Run: headless pygame with SDL's dummy video driver; simulated clock (each Clock.tick advances the game by its frame time, no real sleeping); random seed 0; keys injected as events and as key.get_pressed() state; mouse plan: one left click at the window centre at the start of phase 2, then a move to the lower-right quarter at the start of phase 3.
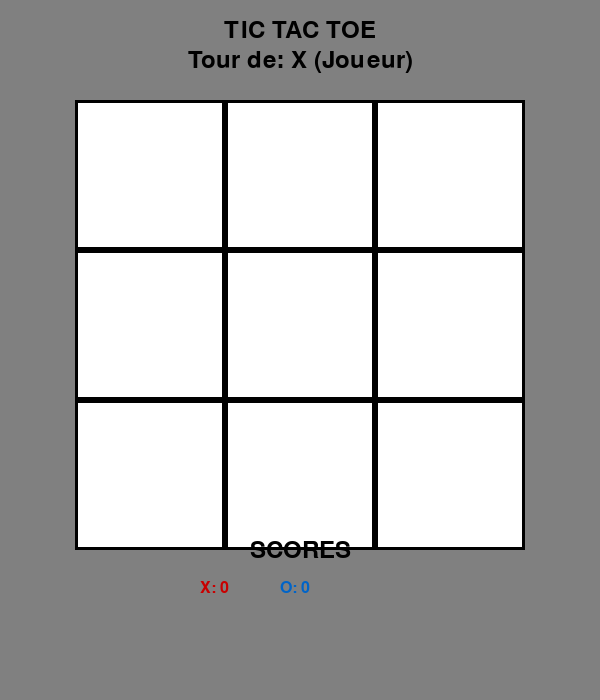
Frame 1 of 4 · flips 1–60 · no input
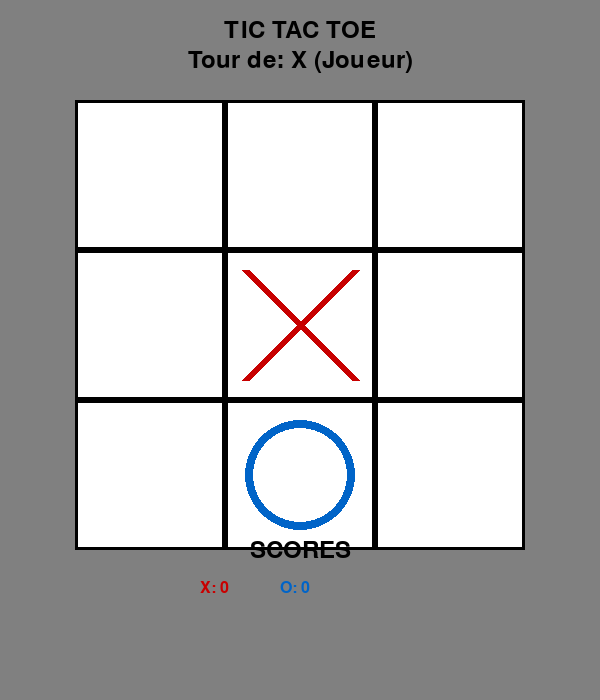
Frame 2 of 4 · flips 61–180 · clicked the window centre · tapped SPACE, RETURN · held RIGHT (→), D
Frame 3 of 4 · flips 181–300 · moved the mouse to the lower-right quarter · held DOWN (↓), S · screen unchanged from frame 2, image omitted
Frame 4 of 4 · flips 301–420 · held LEFT (←), A, UP (↑), W · screen unchanged from frame 3, image omitted

The pygame program that drew these frames:

import pygame
import sys
import random

# Initialisation de Pygame
pygame.init()

# Constantes
LARGEUR = 600
HAUTEUR = 700
TAILLE_CASE = 150
FPS = 60

# Couleurs
BLANC = (255, 255, 255)
NOIR = (0, 0, 0)
GRIS = (128, 128, 128)
BLEU = (0, 100, 200)
ROUGE = (200, 0, 0)
VERT = (0, 200, 0)

class JeuTicTacToe:
    def __init__(self):
        self.ecran = pygame.display.set_mode((LARGEUR, HAUTEUR))
        pygame.display.set_caption("Tic Tac Toe")
        self.horloge = pygame.time.Clock()
        
        # Grille 3x3 (0 = vide, 1 = X, 2 = O)
        self.grille = [[0 for _ in range(3)] for _ in range(3)]
        
        # État du jeu
        self.joueur_actuel = 1  # 1 = X, 2 = O
        self.jeu_termine = False
        self.gagnant = None
        self.mode_ia = True
        
        # Interface
        self.font = pygame.font.Font(None, 72)
        self.font_petit = pygame.font.Font(None, 36)
        
        # Scores
        self.scores = {"X": 0, "O": 0, "Égalité": 0}
    
    def obtenir_case_cliquee(self, pos):
        x, y = pos
        # Décaler pour centrer la grille
        offset_x = (LARGEUR - 3 * TAILLE_CASE) // 2
        offset_y = 100
        
        if (offset_x <= x <= offset_x + 3 * TAILLE_CASE and
            offset_y <= y <= offset_y + 3 * TAILLE_CASE):
            
            col = (x - offset_x) // TAILLE_CASE
            ligne = (y - offset_y) // TAILLE_CASE
            
            if 0 <= col < 3 and 0 <= ligne < 3:
                return ligne, col
        
        return None, None
    
    def placer_symbole(self, ligne, col):
        if self.grille[ligne][col] == 0 and not self.jeu_termine:
            self.grille[ligne][col] = self.joueur_actuel
            
            # Vérifier victoire
            if self.verifier_victoire():
                self.jeu_termine = True
                self.gagnant = "X" if self.joueur_actuel == 1 else "O"
                self.scores[self.gagnant] += 1
            elif self.grille_pleine():
                self.jeu_termine = True
                self.gagnant = "Égalité"
                self.scores["Égalité"] += 1
            else:
                # Changer de joueur
                self.joueur_actuel = 2 if self.joueur_actuel == 1 else 1
            
            return True
        return False
    
    def verifier_victoire(self):
        # Vérifier lignes
        for ligne in self.grille:
            if ligne[0] == ligne[1] == ligne[2] != 0:
                return True
        
        # Vérifier colonnes
        for col in range(3):
            if self.grille[0][col] == self.grille[1][col] == self.grille[2][col] != 0:
                return True
        
        # Vérifier diagonales
        if self.grille[0][0] == self.grille[1][1] == self.grille[2][2] != 0:
            return True
        if self.grille[0][2] == self.grille[1][1] == self.grille[2][0] != 0:
            return True
        
        return False
    
    def grille_pleine(self):
        for ligne in self.grille:
            if 0 in ligne:
                return False
        return True
    
    def coup_ia(self):
        # IA simple - cherche à gagner, puis à bloquer, sinon coup aléatoire
        
        # Essayer de gagner
        for ligne in range(3):
            for col in range(3):
                if self.grille[ligne][col] == 0:
                    self.grille[ligne][col] = 2
                    if self.verifier_victoire():
                        self.grille[ligne][col] = 0
                        return ligne, col
                    self.grille[ligne][col] = 0
        
        # Essayer de bloquer
        for ligne in range(3):
            for col in range(3):
                if self.grille[ligne][col] == 0:
                    self.grille[ligne][col] = 1
                    if self.verifier_victoire():
                        self.grille[ligne][col] = 0
                        return ligne, col
                    self.grille[ligne][col] = 0
        
        # Coup aléatoire
        cases_libres = []
        for ligne in range(3):
            for col in range(3):
                if self.grille[ligne][col] == 0:
                    cases_libres.append((ligne, col))
        
        if cases_libres:
            return random.choice(cases_libres)
        
        return None, None
    
    def dessiner_grille(self):
        offset_x = (LARGEUR - 3 * TAILLE_CASE) // 2
        offset_y = 100
        
        # Dessiner les cases
        for ligne in range(3):
            for col in range(3):
                x = offset_x + col * TAILLE_CASE
                y = offset_y + ligne * TAILLE_CASE
                
                rect = pygame.Rect(x, y, TAILLE_CASE, TAILLE_CASE)
                pygame.draw.rect(self.ecran, BLANC, rect)
                pygame.draw.rect(self.ecran, NOIR, rect, 3)
                
                # Dessiner X ou O
                if self.grille[ligne][col] == 1:  # X
                    pygame.draw.line(self.ecran, ROUGE, 
                                   (x + 20, y + 20), (x + TAILLE_CASE - 20, y + TAILLE_CASE - 20), 8)
                    pygame.draw.line(self.ecran, ROUGE, 
                                   (x + TAILLE_CASE - 20, y + 20), (x + 20, y + TAILLE_CASE - 20), 8)
                elif self.grille[ligne][col] == 2:  # O
                    centre = (x + TAILLE_CASE // 2, y + TAILLE_CASE // 2)
                    pygame.draw.circle(self.ecran, BLEU, centre, TAILLE_CASE // 2 - 20, 8)
    
    def dessiner_interface(self):
        # Titre
        texte_titre = self.font_petit.render("TIC TAC TOE", True, NOIR)
        rect_titre = texte_titre.get_rect(center=(LARGEUR//2, 30))
        self.ecran.blit(texte_titre, rect_titre)
        
        # Joueur actuel
        if not self.jeu_termine:
            joueur_nom = "X (Joueur)" if self.joueur_actuel == 1 else "O (IA)"
            texte_joueur = self.font_petit.render(f"Tour de: {joueur_nom}", True, NOIR)
            rect_joueur = texte_joueur.get_rect(center=(LARGEUR//2, 60))
            self.ecran.blit(texte_joueur, rect_joueur)
        
        # Scores
        y_scores = 550
        texte_scores = self.font_petit.render("SCORES", True, NOIR)
        rect_scores = texte_scores.get_rect(center=(LARGEUR//2, y_scores))
        self.ecran.blit(texte_scores, rect_scores)
        
        texte_x = pygame.font.Font(None, 24).render(f"X: {self.scores['X']}", True, ROUGE)
        texte_o = pygame.font.Font(None, 24).render(f"O: {self.scores['O']}", True, BLEU)
        texte_egalite = pygame.font.Font(None, 24).render(f"Égalité: {self.scores['Égalité']}", True, GRIS)
        
        self.ecran.blit(texte_x, (LARGEUR//2 - 100, y_scores + 30))
        self.ecran.blit(texte_o, (LARGEUR//2 - 20, y_scores + 30))
        self.ecran.blit(texte_egalite, (LARGEUR//2 + 60, y_scores + 30))
        
        # Instructions
        if self.jeu_termine:
            if self.gagnant == "Égalité":
                texte_fin = self.font_petit.render("ÉGALITÉ!", True, GRIS)
            else:
                couleur = ROUGE if self.gagnant == "X" else BLEU
                texte_fin = self.font_petit.render(f"{self.gagnant} GAGNE!", True, couleur)
            
            rect_fin = texte_fin.get_rect(center=(LARGEUR//2, 620))
            self.ecran.blit(texte_fin, rect_fin)
            
            texte_restart = pygame.font.Font(None, 24).render("R: Nouvelle partie", True, NOIR)
            rect_restart = texte_restart.get_rect(center=(LARGEUR//2, 650))
            self.ecran.blit(texte_restart, rect_restart)
    
    def reinitialiser(self):
        self.grille = [[0 for _ in range(3)] for _ in range(3)]
        self.joueur_actuel = 1
        self.jeu_termine = False
        self.gagnant = None
    
    def dessiner(self):
        self.ecran.fill(GRIS)
        self.dessiner_grille()
        self.dessiner_interface()
        pygame.display.flip()
    
    def executer(self):
        en_cours = True
        
        while en_cours:
            for event in pygame.event.get():
                if event.type == pygame.QUIT:
                    en_cours = False
                
                elif event.type == pygame.MOUSEBUTTONDOWN:
                    if event.button == 1 and not self.jeu_termine:  # Clic gauche
                        ligne, col = self.obtenir_case_cliquee(event.pos)
                        if ligne is not None and col is not None and self.joueur_actuel == 1:
                            self.placer_symbole(ligne, col)
                
                elif event.type == pygame.KEYDOWN:
                    if event.key == pygame.K_r:
                        self.reinitialiser()
            
            # Tour de l'IA
            if self.mode_ia and self.joueur_actuel == 2 and not self.jeu_termine:
                ligne, col = self.coup_ia()
                if ligne is not None and col is not None:
                    self.placer_symbole(ligne, col)
            
            self.dessiner()
            self.horloge.tick(FPS)
        
        pygame.quit()
        sys.exit()

if __name__ == "__main__":
    jeu = JeuTicTacToe()
    jeu.executer()
